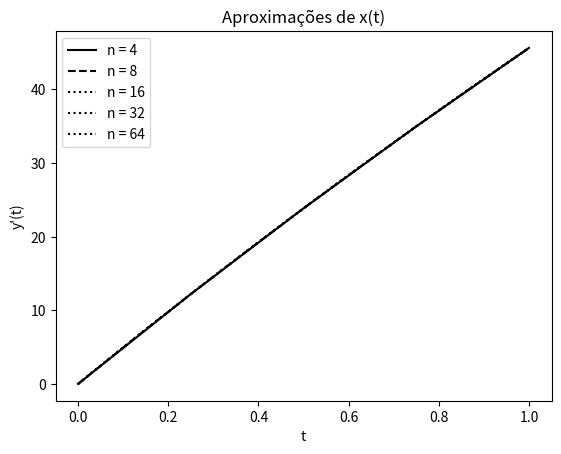
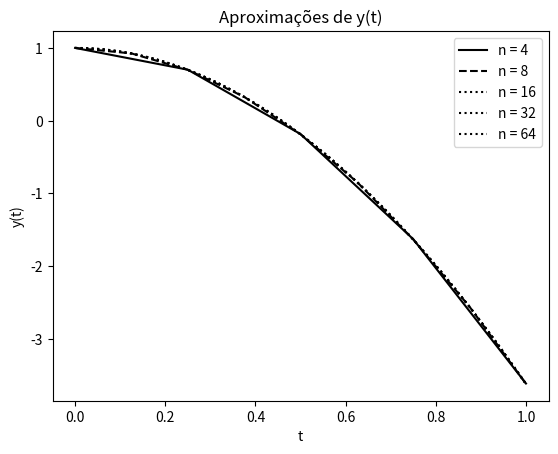
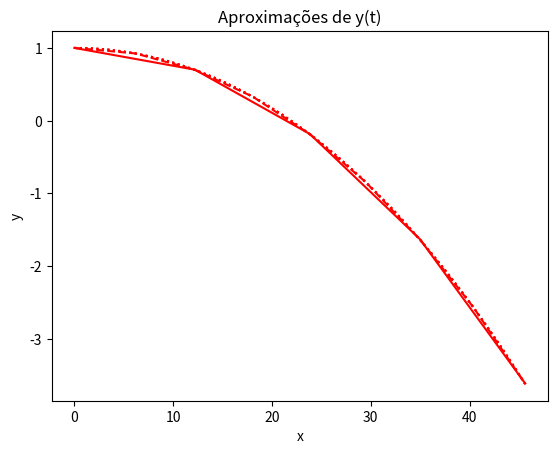

The script that saved these images, in order:
from decimal import Decimal
import math
import matplotlib.pyplot as plt
import numpy as np

# a equação a ser resolvida é da posição de um corpo em um lancamento oblíquo levando em conta a resistência do ar
# x'' = -(k.x'.sqrt(x'^2+y'^2))/m
# y'' = -g -(k.y'.sqrt(x'^2 + y'^2))/m
#
# y0 = x -> f = y2
# y1 = y -> f = y3
# y2 = x' -> f = -u.y2.sqrt(y2^2 + y3^2)
# y3 = y' -> f = -g -u.y3.sqrt(y2^2 + y3^2)


class ImplicitTrapezium():

    # função de discretização local que retorna um numpy array
    # onde o primeiro indice representa x' e o segundo, y'
    def f(self, t, y):
        g = 9.8 # gravidade
        k = 0.82 * 1.28 * 0.00006 / 2 # c . p . A / 2
        m = 0.008 # massa
        u = k/m # mi
        return np.array([y[2], y[3], -u*y[2]*math.sqrt((y[2]**2 + y[3]**2)), -g - u*y[3]*math.sqrt((y[2]**2 + y[3]**2))])

    # implementação do método de aproximações sucessivas
    def SAM(self, t, dt, y):
        diff = 10 # diferença inicial entre cada iteração
        i = 0 # variável de contagem de iterações

        # root -> raiz a ser achada; o valor abaixo é o chute inicial
        root = y + (dt/2) * (self.f(t, y) + self.f(t + dt, y))

        # a cada loop faz Xn+1 = phi(Xn)
        while i < 10 and diff > 0.0001:
            prev_root = root
            root = y + (dt/2) * (self.f(t, y) + self.f(t + dt, root))
            diff = np.linalg.norm(root - prev_root)
            i += 1
        return root

    # implementacao do metodo spline cubica
    def interpolate_cubic_spline(self, x, y, target):
        n = len(x)
        if n != len(y):
            raise ValueError("Os arrays de entrada devem ter o mesmo tamanho.")
        
        # Encontre os índices do intervalo que contém o ponto de interesse.
        i = np.searchsorted(x, target)
        if i == 0:
            i = 1
        elif i == n:
            i = n - 1
        
        # Use os pontos vizinhos para construir a spline cúbica.
        x0, x1, x2, x3 = x[i-1:i+3]
        y0, y1, y2, y3 = y[i-1:i+3]
        
        h1 = x1 - x0
        h2 = x2 - x1
        h3 = x3 - x2
        
        d1 = (y1 - y0) / h1
        d2 = (y2 - y1) / h2
        d3 = (y3 - y2) / h3
        
        a = d1
        b = ((d2 - d1) / h2) - ((d1 - d3) / h3)
        c = (((d1 - d2) / h2) * h2 + ((d1 - 2*d2 + d3) / (h3**2)) * (h2**2)) / h2
        d = (((d1 - d2) / (h2**2)) * h2 + ((2*d1 - 5*d2 + 4*d3 - d3) / (h3**3)) * (h2**3)) / h2
        
        t = target - x1
        return y1 + a*t + b*(t**2) + c*(t**3) + d*(t**4)

    # formata os números para printagem da tabela
    def formatNumber(self, n):
        if n == "-":
            return "----------"
        return str("{:.5E}".format(Decimal(n)))

    def calculate_points(self, y0, t0, tf, ini_n, end_n, r):
        # conta as iterações (pra cada iteração, um n)
        iteration = 0

        # guarda o n de cada iteração
        n = np.zeros((int(math.log(end_n/ini_n, r)) + 1))

        # guarda o dt de cada iteração
        dt = np.zeros((int(math.log(end_n/ini_n, r)) + 1))

        # guarda o erro de cada iteração
        error = np.zeros((int(math.log(end_n/ini_n, r)) + 1))

        # guarda o p de cada iteração
        p = np.zeros((int(math.log(end_n/ini_n, r)) + 1))

        # guarda o último y de cada iteração
        final_y = np.zeros((int(math.log(end_n/ini_n, r)) + 1, len(y0)))

        iter_n = ini_n # inicialização do primeiro n de iteração
        iter_dt = (tf - t0)/iter_n #  inicialização do primeiro dt de iteração


        while iter_n <= end_n:
            y = np.zeros((iter_n + 1, len(y0))) # vetor com os valores de y em cada ponto
            t = np.zeros((iter_n + 1,)) #vetor com os valores de t em cada ponto
            y[0] = y0 # colocando os valores iniciais de y
            t[0] = t0 # colocando os valores iniciais de t
            index = 1 # index = 1, pois no index = 0 temos y0 e t0

            while index <= iter_n:
                t[index] = t[index - 1] + iter_dt # Tk+1 = Tk + dt

                # usando o Método das Aproximações Sucessivas para calcular
                # Yk+1
                y[index] = self.SAM(t[index - 1], iter_dt, y[index - 1])

                index += 1 # ir pro próximo ponto

            n[iteration] = iter_n # adicionando o n da iteração ao vetor
            dt[iteration] = iter_dt # adicionando o dt da iteração ao vetor
            final_y[iteration] = y[-1] # adicionando o ultimo y da iteração ao vetor

            # só calcular o erro se tiver y_final passado
            if iteration > 0:
                error[iteration] = abs(np.linalg.norm(final_y[iteration - 1]) -
                                   np.linalg.norm(final_y[iteration]))/3
            # -1 -> valor inválido
            else:
                error[iteration] = -1

            # vai pro próximo n
            iteration += 1

            # definindo o estilo de linha pra cada n na plotagem do gráfico
            if iter_n <= 64:
                linestyle = ''
                if iter_n == 4:
                    linestyle = 'solid'
                elif iter_n == 8:
                    linestyle = 'dashed'
                else:
                    linestyle = 'dotted'

                # plotagem do gráfico
                plt.figure(0)
                plt.xlabel('t')
                plt.ylabel("y'(t)")
                plt.title("Aproximações de x(t)")

                plt.plot(t, y[:, 0], linestyle=linestyle, color='k',
                         label = 'n = ' + str(iter_n))

                plt.figure(1)
                plt.xlabel('t')
                plt.ylabel("y(t)")
                plt.title('Aproximações de y(t)')

                plt.plot(t, y[:, 1], linestyle=linestyle, color='k',
                         label = 'n = ' + str(iter_n))

                plt.figure(2)
                plt.xlabel('x')
                plt.ylabel("y")
                plt.title('Aproximações de y(t)')

                plt.plot(y[:, 0], y[:, 1], linestyle=linestyle, color='r',
                         label = 'n = ' + str(iter_n))

            iter_n *= r # atualizando n para a próxima iteração
            iter_dt /= r # atualizando dt para a próxima iteração


        # calculando os ps ao final de tudo
        for i in range(0, len(n) - 1):
            if i > 1:
                p[i] = math.log(float(error[i])/float(error[i+1]), r)
            else:
                p[i] = -1

         #printando tabela
        for i in range(0, len(n) - 1):
            print(str(n[i]) + " & " + self.formatNumber(dt[i]) + " & " +
                self.formatNumber(error[i]) + " & " +  self.formatNumber(p[i]) +
                   " \\\\" + "\n")

        plt.figure(0)
        plt.legend(loc='best')
        plt.figure(1)
        plt.legend(loc='best')
        plt.show()
        print(self.interpolate_cubic_spline(y[:,0], y[:,1], 42.5))


a = ImplicitTrapezium()

a.calculate_points([0, 1, 50, 0], 0, 1, 4, 16384 * 2, 2)
